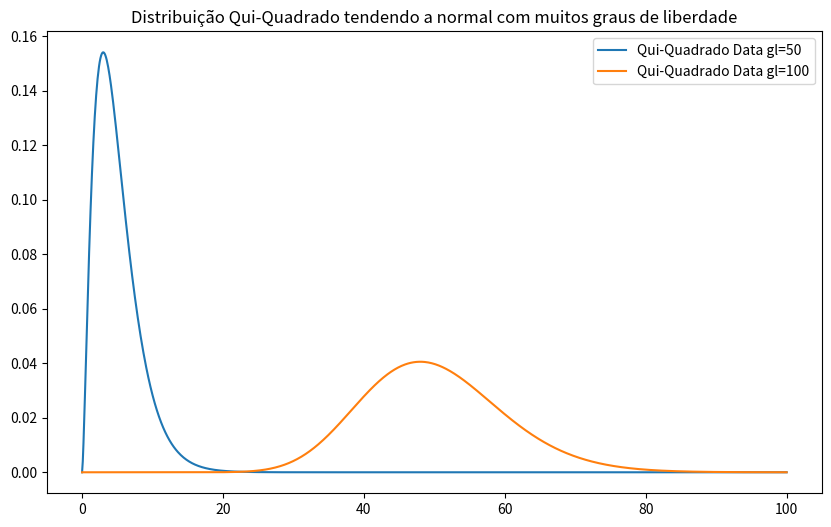

Python code for this plot:
import numpy as np
from scipy.stats import norm, chi2
import matplotlib.pyplot as plt

gl = 50
x = np.linspace(0, gl*2, 1000)

qui_square_prob_5 = chi2.pdf(x, 5)
qui_square_prob_inf = chi2.pdf(x, gl)

plt.figure(figsize=(10, 6))
plt.plot(x, qui_square_prob_5, label=f'Qui-Quadrado Data gl=50')
plt.plot(x, qui_square_prob_inf, label=f'Qui-Quadrado Data gl=100')
plt.title('Distribuição Qui-Quadrado tendendo a normal com muitos graus de liberdade')
plt.legend()
plt.show()
